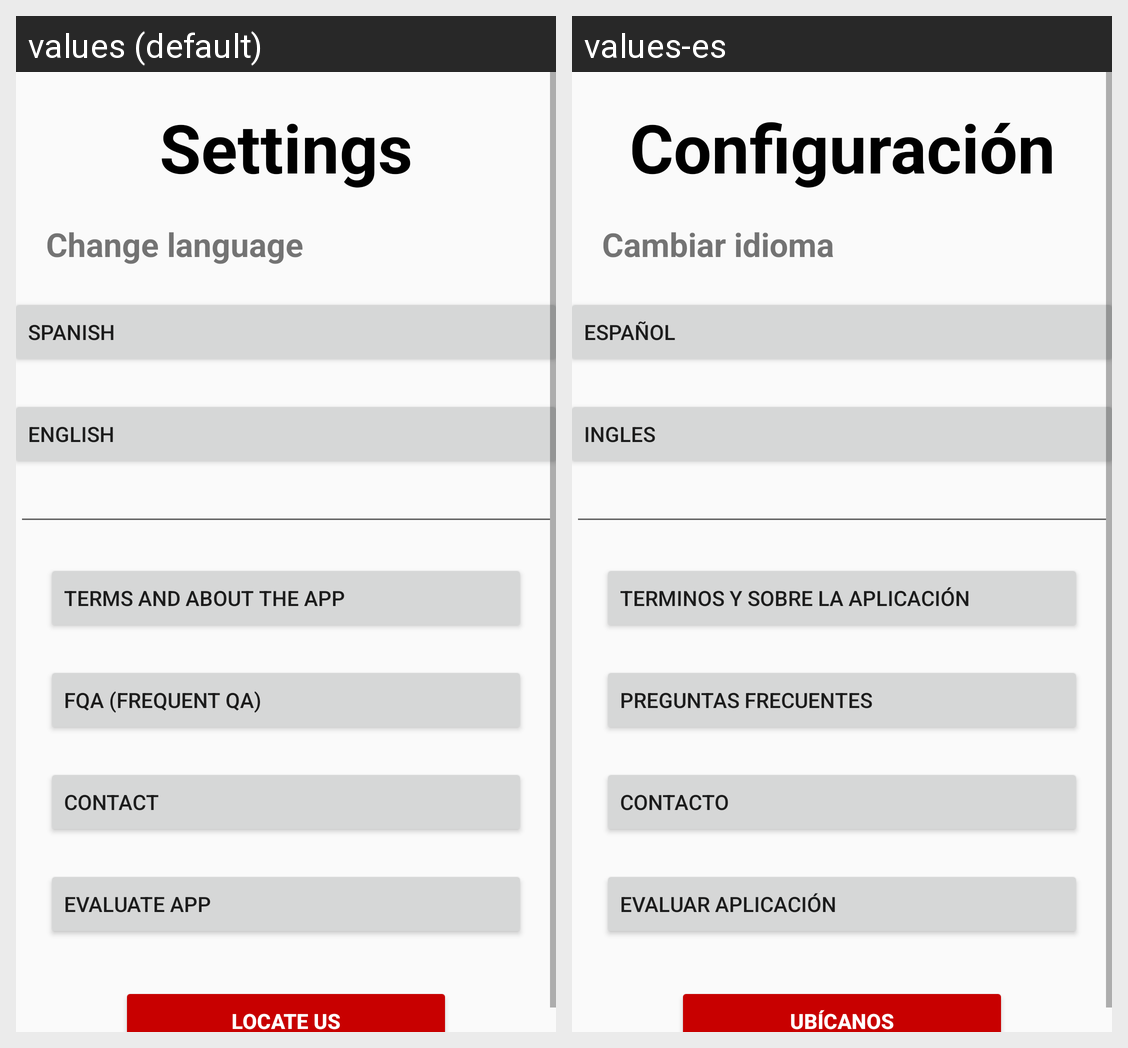

For this localized Android screen grid, give each drawn string resource with its value in every locale shown.
Android screen res/layout/activity_configuracion.xml rendered under 2 locales, left to right: values (default), values-es. Device: Nexus 5 (rendered at 1080×1920; each locale shown at half size, 540×960, under a caption strip naming it); theme Theme.LaUltimaChance.
Strings drawn on this screen, with the default value and each locale's value (text and hints the layout hard-codes, and strings that could not be matched under every locale, appear in the picture but are not listed):

title_activity_Configuracion
  values: Settings
  values-es: Configuración

cambiar_idioma
  values: Change language
  values-es: Cambiar idioma

espanol
  values: Spanish
  values-es: Español

ingles
  values: English
  values-es: Ingles

title_activity_Terminos
  values: Terms and About the app
  values-es: Terminos y sobre la Aplicación

Preguntas_frecuentes
  values: FQA (Frequent QA)
  values-es: Preguntas frecuentes

contacto
  values: Contact
  values-es: Contacto

evaluar_aplicacion
  values: Evaluate app
  values-es: Evaluar Aplicación

title_activity_ubicanos
  values: Locate us
  values-es: Ubícanos
